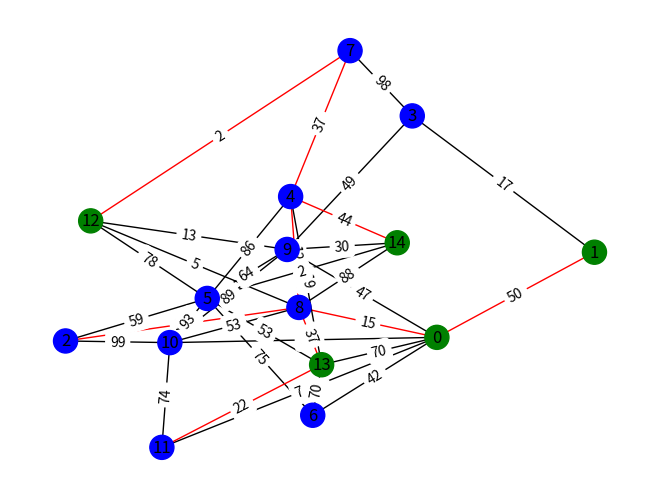
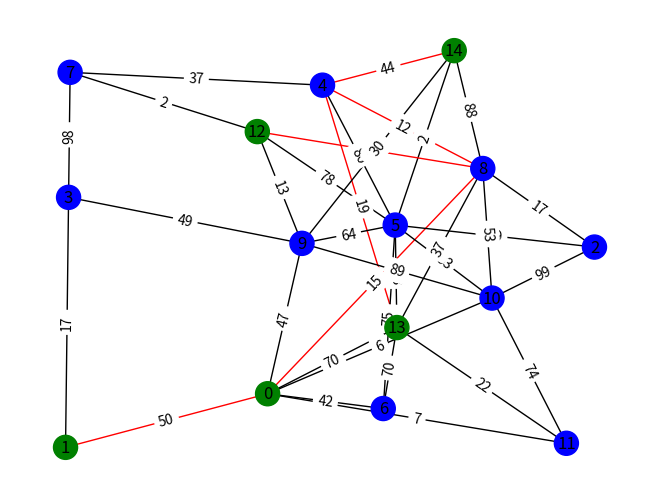

Python code for these plots, in order:
import random
import networkx as nx
import numpy as np
import matplotlib.pyplot as plt


def generaGrafo(n, p):
    matriz = []
    for i in range(n):
        matriz.append([])
        for j in range(n):
            matriz[i].append(0)
    for i in range(n):
        for j in range(n):
            if random.random() <= p and i != j:
                weight = random.randint(1, 100)
                matriz[i][j] = weight
                matriz[j][i] = weight
    return matriz


def spanningTree(graph, n):
    visited = [False for i in range(n)]
    visited[0] = True
    edge = [None for i in range(n)]
    edge[0] = 0
    for i in range(1, n):
        j = i
        while not visited[j]:
            rand = 0
            while graph[j][rand] == 0:
                rand = random.randint(0, n - 1)
            edge[j] = rand
            j = edge[j]
        j = i
        while not visited[j]:
            visited[j] = True
            j = edge[j]
    return edge


def steiner(graph, n, nPuntos, puntos):
    objetivo = [False for i in range(nPuntos)]
    objetivo[0] = True
    visited = [False for i in range(n)]
    visited[puntos[0]] = True
    edge = [None for i in range(n)]

    i = puntos[0]
    timeout = 100
    while not all(objetivo):
        if timeout == 0:
            i = random.randint(0,
                               n - 1)  # Si no se encuentra un camino, se elige un punto aleatorio que ya fue visitado
            while not visited[i]:
                i = random.randint(0, n - 1)
        rand = random.randint(0, n - 1)
        timeout = 100
        while graph[i][rand] == 0:
            if timeout == 0:
                continue
            timeout -= 1
            rand = random.randint(0, n - 1)
        edge[i] = rand
        prev = i
        i = edge[i]
        if rand in puntos:
            objetivo[puntos.index(rand)] = True
        visited[rand] = True
    edge[i] = prev
    print(edge)

    return edge


def mutacion_reconexion_nodo(steiner, puntos, graph):
    nodos_validos = [True if steiner[i] != None else False for i in range(len(steiner))]

    if any(nodos_validos) == False:
        print(nodos_validos)
        return steiner  # Evitar mutar si no hay nodos válidos en la solución

    nodo_origen = random.randint(0, (len(steiner)) - 1)
    while nodos_validos[nodo_origen] == False:
        nodo_origen = random.randint(0, (len(steiner)) - 1)

    # print(nodo_origen)
    # Filtrar los nodos de destino válidos que estén en el árbol y sean conectables desde el nodo origen
    # nodos_destino_validos = [p for p in puntos if p != nodo_origen and any(graph[nodo_origen][p] != 0 for p in range (len(graph[nodo_origen]))) and p in steiner and nodos_validos[p]== True]
    nodos_destinos_validos = [True if graph[nodo_origen][i] != 0 and nodos_validos[i] == True else False for i in
                              range(len(graph[nodo_origen]))]

    if any(nodos_destinos_validos) == False:
        return steiner  # Evitar mutar si no hay nodos de destino válidos

    # nodo_destino = random.choice(nodos_destino_validos)
    nodo_destino = random.randint(0, (len(steiner)) - 1)
    while nodos_destinos_validos[nodo_destino] == False:
        nodo_destino = random.randint(0, (len(steiner)) - 1)
        while nodo_destino == nodo_origen:
            nodo_destino = random.randint(0, (len(steiner)) - 1)

    steiner[nodo_origen] = nodo_destino

    steiner = cortar_exceso(puntos, steiner)

    return steiner


def aptitud(steiner, graph, puntos):
    # Función de aptitud inversamente proporcional al peso total del árbol
    # Eliminar redundancia de aristas
    edge = steiner.copy()
    edge = cortar_exceso(puntos, edge)
    for i in range(len(edge)):
        if edge[i] is not None and edge[edge[i]] == i:
            edge[i] = None

    # Verificar validez del arbol, que todos los aristas sean alcanzables desde el nodo raíz
    if verificar_arbol(edge, puntos) == False:
        return 1000000

    peso_total = sum(graph[i][edge[i]] for i in range(len(edge)) if edge[i] is not None)
    return peso_total


def algoritmo_evolutivo(graph, nPuntos, puntos, generaciones_max):
    mejor_solucion = steiner(graph, len(graph), nPuntos, puntos)
    imprimir_grafo(matrix, mejor_solucion, puntos)
    mejor_aptitud = aptitud(mejor_solucion, graph, puntos)
    print("\nAptitud Inicial: ", mejor_aptitud)

    for generacion in range(generaciones_max):
        solucion_mutada = mutacion_reconexion_nodo(mejor_solucion.copy(), puntos, graph)
        aptitud_mutada = aptitud(solucion_mutada, graph, puntos)
        if aptitud_mutada < mejor_aptitud:
            mejor_solucion = solucion_mutada
            mejor_aptitud = aptitud_mutada

    print("\nAptitud Final : ", mejor_aptitud)
    return mejor_solucion


def imprimir_grafo(matrix, edges, puntos):
    print("Matriz: ")
    print('\n'.join(['\t'.join([str(cell) for cell in row]) for row in matrix]))

    E = []
    for i in range(len(matrix)):
        if edges[i] is not None:
            if edges[i] != i and edges[i] > i:
                E.append((i, edges[i]))
            else:
                E.append((edges[i], i))
    E.sort()

    print("Coordenadas: ")
    print(E)

    print("Pesos: ")
    for i in range(len(E)):
        print(matrix[E[i][0]][E[i][1]], end=' ')

    # Imprimir grafo
    G = nx.from_numpy_array(np.matrix(matrix))
    layout = nx.spring_layout(G)
    edge_colors = ['black' if not edges in E else 'red' for edges in G.edges()]
    vertex_colors = ['blue' if not vertex in puntos else 'green' for vertex in G.nodes()]
    nx.draw(G, pos=layout, edge_color=edge_colors, node_color=vertex_colors, with_labels=True)
    labels = nx.get_edge_attributes(G, 'weight')
    nx.draw_networkx_edge_labels(G, pos=layout, edge_labels=labels)
    plt.show()

def verificar_arbol(steiner, puntos):
    #Obtener coordenadas de los puntos
    coordenadas = []
    for i in range(len(steiner)):
        if steiner[i] is not None:
            if steiner[i] != i and steiner[i] > i:
                coordenadas.append((i, steiner[i]))
            else:
                coordenadas.append((steiner[i], i))
    coordenadas.sort()

    T = nx.from_edgelist(coordenadas)

    for punto in puntos:
        try:
            if not nx.has_path(T, puntos[0], punto):
                return False
        except nx.NodeNotFound:
            return False

    if not nx.is_tree(T):
        return False

    if not nx.is_connected(T):
        return False

    """#Verificar que todos los puntos sean alcanzables desde el nodo raíz

    visited = [False for i in range(len(steiner))]
    objective = [False for i in range(len(puntos))]
    objective[0] = True
    visited[puntos[0]] = True
    i = puntos[0]
    prev = None
    while not all(objective):
        if steiner[i] is None:
            return False
        if visited[steiner[i]] and steiner[i] != prev:
            return False
        elif visited[steiner[i]] and steiner[i] == prev:
            # Encontrar otra rama
            get_indexes = lambda x, xs: [i for (y, i) in zip(xs, range(len(xs))) if x == y]
            ocurrence = get_indexes(prev, steiner)
            while len(ocurrence) == 1:
                #backtrack
                prev = steiner.index(prev)
                ocurrence = get_indexes(prev, steiner)
                if ocurrence[0] == prev:
                    return False
            if ocurrence == []:
                return False

        visited[steiner[i]] = True
        if steiner[i] in puntos:
            objective[puntos.index(steiner[i])] = True
        prev = i
        i = steiner[i]
    # Revisar si hay ciclo, si hay, no es un arbol"""

    return True
 # TODO: Preguntar si se deberia utilizar
def cortar_exceso(puntos, steiner):
    coordenadas = []
    for i in range(len(steiner)):
        if steiner[i] is not None:
            if steiner[i] != i and steiner[i] > i:
                coordenadas.append((i, steiner[i]))
            else:
                coordenadas.append((steiner[i], i))
    coordenadas.sort()
    T = nx.from_edgelist(coordenadas)
    nuevo_steiner = steiner.copy()
    if not nx.is_connected(T):
        sub_grafos = nx.connected_components(T)
        for sub_grafo in sub_grafos:
            if puntos[0] not in sub_grafo:
                for nodo in sub_grafo:
                    nuevo_steiner[nodo] = None
    # Quitar nodos finales que no sean puntos
    coordenadas = []
    for i in range(len(steiner)):
        if steiner[i] is not None:
            if steiner[i] != i and steiner[i] > i:
                coordenadas.append((i, steiner[i]))
            else:
                coordenadas.append((steiner[i], i))
    coordenadas.sort()
    T = nx.from_edgelist(coordenadas)
    for node in T.degree:
        if node[1] == 1 and node[0] not in puntos:
            nuevo_steiner[node[0]] = None
    return nuevo_steiner

    """if verificar_arbol(steiner, puntos) == False:
        return steiner
    visited = [False for i in range(len(steiner))]
    objective = [False for i in range(len(puntos))]
    objective[0] = True
    visited[puntos[0]] = True
    i = puntos[0]
    nuevo_steiner = steiner.copy()
    while not all(objective):
        visited[steiner[i]] = True
        if steiner[i] in puntos:
            objective[puntos.index(steiner[i])] = True
        i = steiner[i]
    for i in range(len(steiner)):
        if visited[i] == False:
            nuevo_steiner[i] = None
    return nuevo_steiner"""


if __name__ == '__main__':
    matrix = generaGrafo(15, 0.2)
    puntos = random.sample(range(15), 5)
    puntos.sort()
    print(puntos)

    # Usar el algoritmo evolutivo
    solucion_final = algoritmo_evolutivo(matrix, 5, puntos, 10000)
    print("\n Mejor solución:")
    print(solucion_final)

    # Imprimir grafo final
    imprimir_grafo(matrix, solucion_final, puntos)
